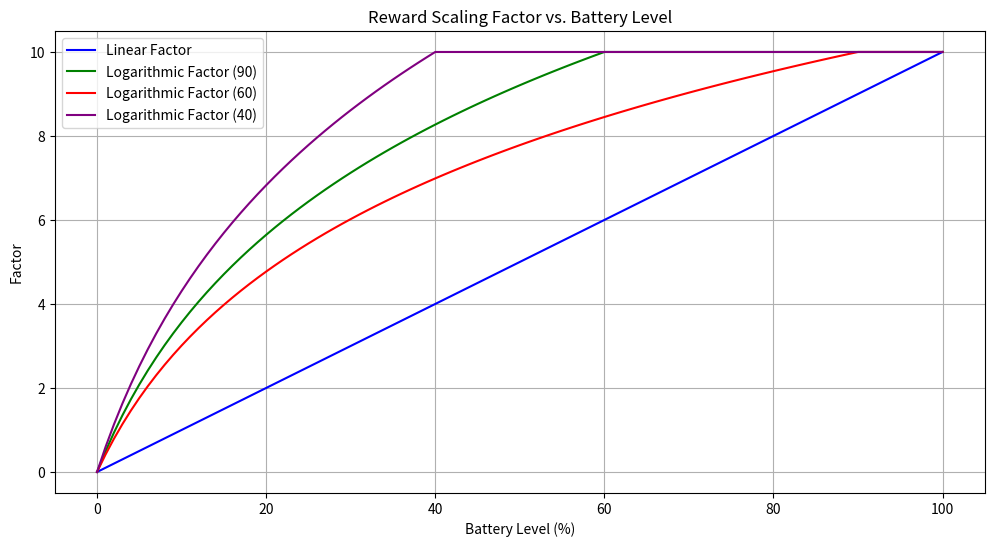

The script that saved this image:

import numpy as np
import matplotlib.pyplot as plt


def linear_factor(battery):
    return (battery / 100.0) * 10.0 

def logarithmic_factor_60(battery):
    if battery > 60:
        return 10.0  
    elif battery > 0:
        return (np.log1p(battery / 10.0) / np.log1p(6.0)) * 10.0
    else:
        return 0
def logarithmic_factor_90(battery):
    if battery > 90:
        return 10.0  
    elif battery > 0:
        return (np.log1p(battery / 10.0) / np.log1p(9.0)) * 10.0
    else:
        return 0
def logarithmic_factor_40(battery):
    if battery > 40:
        return 10.0  
    elif battery > 0:
        return (np.log1p(battery / 10.0) / np.log1p(4.0)) * 10.0
    else:
        return 0

def dumb_reward_scheme(battery, network):
    if battery > 50:
        if network == '0%' or network == '25%':
            return 1.0
        else:
            return 0.0
    else:
        if network == '50%' or network == '75%':
            return 1.0
        else:
            return 0.0 


def simple_reward(battery, network):
    if battery > 50:
        if network == '0%' or network == '25%':
            return 1.0
        else: 
            return 0.0
    else:
        if network == '75%' or network == '50%':
            return 1.0
        else: 
            return 0.0

def plot_factors(battery_levels, linear_factors, log_60_factors, log_90_factors, log_40_factors):
    plt.figure(figsize=(12, 6))

    plt.plot(battery_levels, linear_factors, label='Linear Factor', color='blue', linestyle='-', marker='')
    plt.plot(battery_levels, log_90_factors, label='Logarithmic Factor (90)', color='green', linestyle='-', marker='')
    plt.plot(battery_levels, log_60_factors, label='Logarithmic Factor (60)', color='red', linestyle='-', marker='')
    plt.plot(battery_levels, log_40_factors, label='Logarithmic Factor (40)', color='purple', linestyle='-', marker='')

    plt.title('Reward Scaling Factor vs. Battery Level')
    plt.xlabel('Battery Level (%)')
    plt.ylabel('Factor')
    plt.legend()
    plt.grid(True)

    plt.savefig('./factor_plots.png')
    plt.show()

battery_levels = np.arange(0, 101, 1)  # From 0% to 100%, in 1% increments
linear_factors = [linear_factor(battery) for battery in battery_levels]
log_90_factors = [logarithmic_factor_90(battery) for battery in battery_levels]
log_60_factors = [logarithmic_factor_60(battery) for battery in battery_levels]
log_40_factors = [logarithmic_factor_40(battery) for battery in battery_levels]

plot_factors(battery_levels, linear_factors, log_90_factors, log_60_factors, log_40_factors)